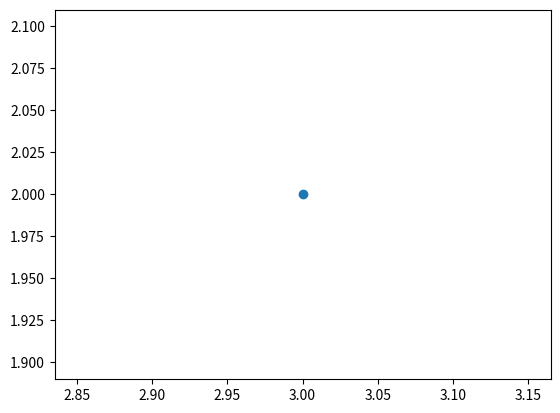

Generate this figure with matplotlib:
import numpy as np
#import matplotlib as mpl
import matplotlib.pyplot as plt

con_m = np.array([500, 450, 400, 350, 400, 450, 500, 550, 550, 500, 450, 450])
gen_m = np.array([450, 450, 450, 450, 450, 450, 450, 450, 450, 450, 450, 450])

con_y = np.sum(con_m)
gen_m = np.sum(gen_m)
short_y = 1000
surp_y = 500
exc_y = 1400

plt.figure()
xvals = range(len(con_m))

plt.plot(3,2,'o')
#plt.bar(xvals, con_m, width = 0.5)

print(xvals)

